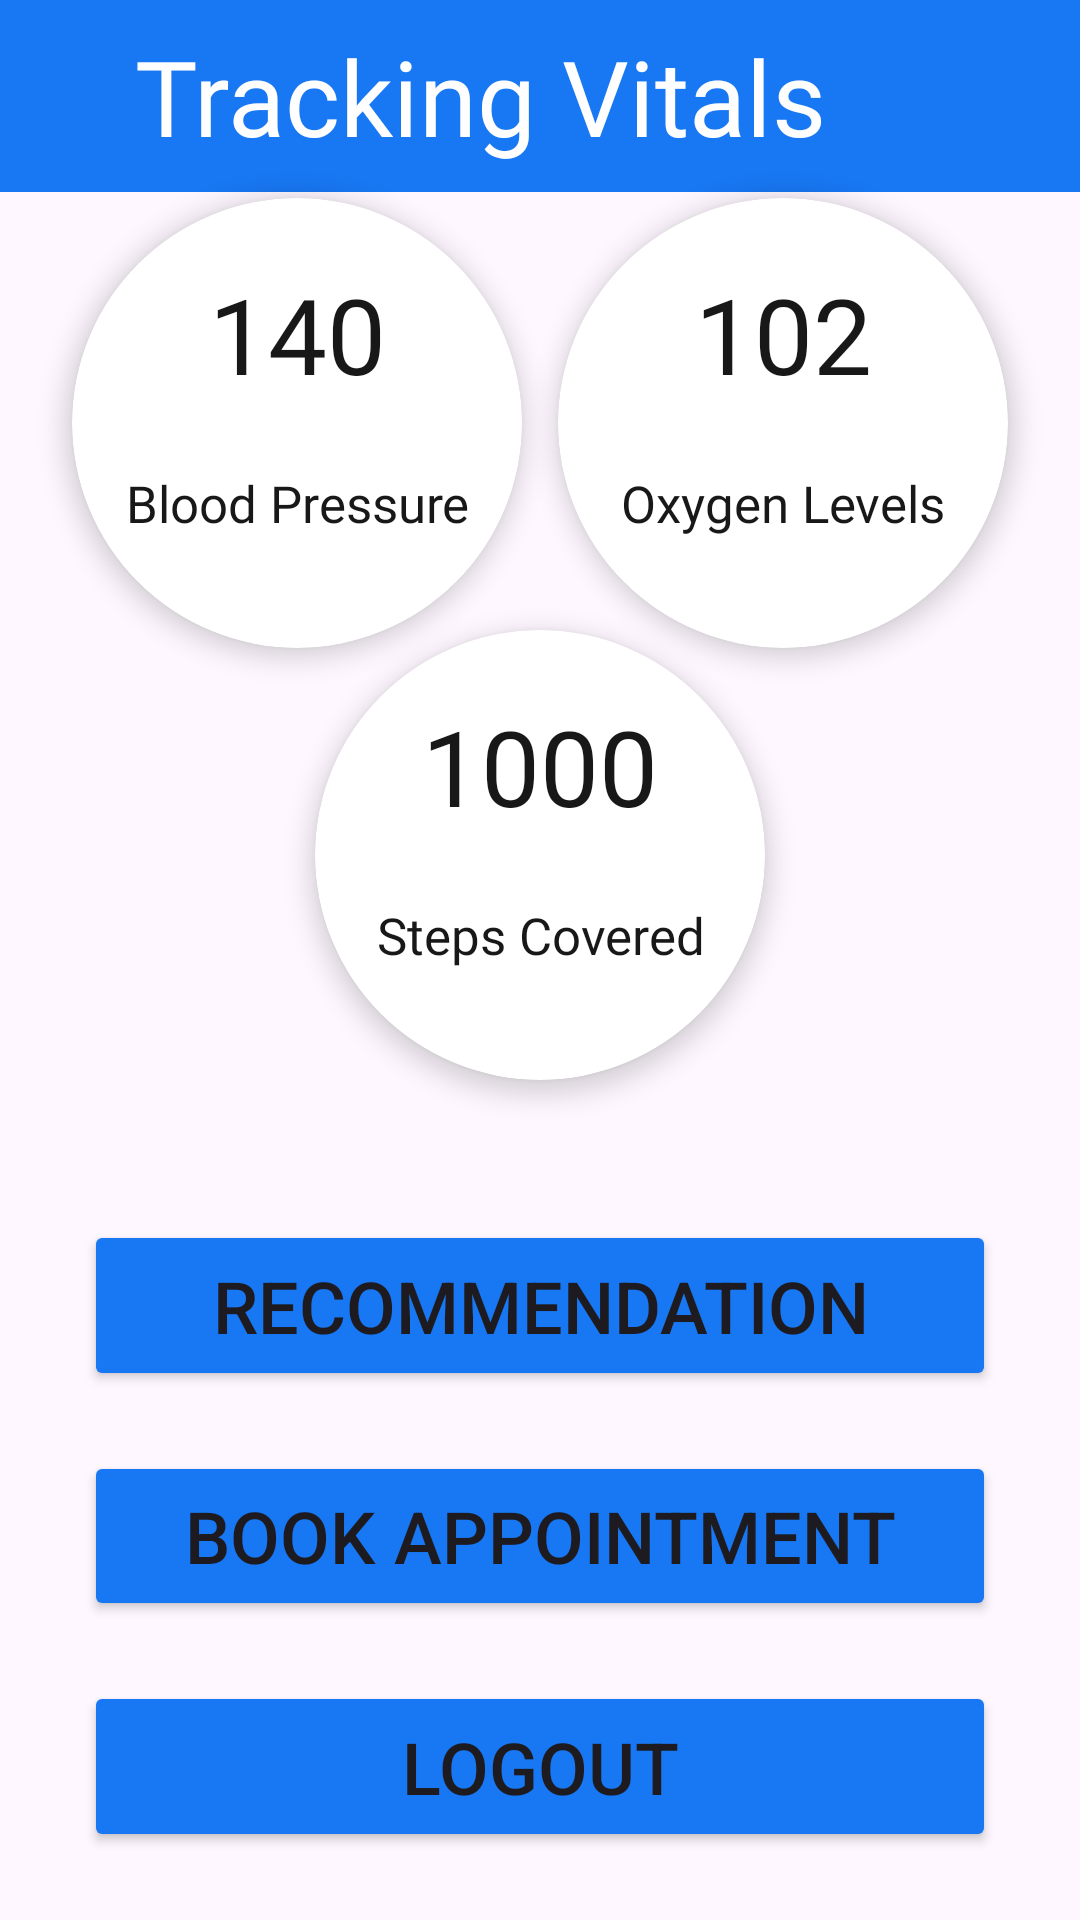

The Android layout XML behind this screen, and the referenced resources:
<!-- AndroidManifest.xml: application theme Theme.OriginHack -->
<!-- res/layout/activity_home.xml -->
<?xml version="1.0" encoding="utf-8"?>
<androidx.constraintlayout.widget.ConstraintLayout xmlns:android="http://schemas.android.com/apk/res/android"
    xmlns:app="http://schemas.android.com/apk/res-auto"
    xmlns:tools="http://schemas.android.com/tools"
    android:id="@+id/nestedScrollView"
    android:layout_width="match_parent"
    android:layout_height="match_parent"
    android:background="@drawable/blury_background"
    tools:context=".activities.HomeActivity">

    <Toolbar
        android:id="@+id/toolBar"
        android:layout_width="match_parent"
        android:layout_height="0dp"
        android:background="@color/blue"
        android:title="@string/data"
        android:titleMarginStart="45dp"
        android:titleTextAppearance="@style/h4"
        android:titleTextColor="@color/g_white"
        app:layout_constraintBottom_toBottomOf="@id/guidelineMrgTop"
        app:layout_constraintEnd_toEndOf="parent"
        app:layout_constraintStart_toStartOf="parent"
        app:layout_constraintTop_toTopOf="parent" />

    <androidx.cardview.widget.CardView
        android:layout_width="150dp"
        android:layout_height="150dp"
        android:layout_margin="10dp"
        app:cardCornerRadius="100dp"
        app:cardElevation="5dp"
        app:layout_constraintBottom_toBottomOf="@id/guideline1"
        app:layout_constraintEnd_toEndOf="@id/guidelineMrgMiddle"
        app:layout_constraintStart_toStartOf="@id/guidelineMrgStart"
        app:layout_constraintTop_toBottomOf="@id/guidelineMrgTop">

        <androidx.constraintlayout.widget.ConstraintLayout
            android:layout_width="match_parent"
            android:layout_height="match_parent">

            <TextView
                android:id="@+id/bloodPressure"
                style="@style/h4"
                android:layout_width="wrap_content"
                android:layout_height="wrap_content"
                android:gravity="center"
                android:text="@string/_1"
                app:layout_constraintBottom_toTopOf="@id/employeeCountText"
                app:layout_constraintEnd_toEndOf="parent"
                app:layout_constraintStart_toStartOf="parent"
                app:layout_constraintTop_toTopOf="parent" />

            <TextView
                android:id="@+id/employeeCountText"
                style="@style/h4"
                android:layout_width="wrap_content"
                android:layout_height="wrap_content"
                android:gravity="center"
                android:text="@string/blood_pressure"
                android:textSize="17sp"
                android:paddingBottom="15dp"
                android:paddingStart="15dp"
                android:paddingEnd="15dp"
                app:layout_constraintBottom_toBottomOf="parent"
                app:layout_constraintEnd_toEndOf="parent"
                app:layout_constraintStart_toStartOf="parent"
                app:layout_constraintTop_toBottomOf="@id/bloodPressure" />

        </androidx.constraintlayout.widget.ConstraintLayout>

    </androidx.cardview.widget.CardView>

    <androidx.cardview.widget.CardView
        android:layout_width="150dp"
        android:layout_height="150dp"
        android:layout_margin="10dp"
        app:cardCornerRadius="100dp"
        app:cardElevation="5dp"
        app:layout_constraintBottom_toBottomOf="@id/guideline1"
        app:layout_constraintEnd_toEndOf="@id/guidelineMrgEnd"
        app:layout_constraintStart_toStartOf="@id/guidelineMrgMiddle"
        app:layout_constraintTop_toBottomOf="@id/guidelineMrgTop">

        <androidx.constraintlayout.widget.ConstraintLayout
            android:layout_width="match_parent"
            android:layout_height="match_parent">

            <TextView
                android:id="@+id/oxygen"
                style="@style/h4"
                android:layout_width="wrap_content"
                android:layout_height="wrap_content"
                android:gravity="center"
                android:text="@string/_2"
                app:layout_constraintBottom_toTopOf="@id/revenueCountText"
                app:layout_constraintEnd_toEndOf="parent"
                app:layout_constraintStart_toStartOf="parent"
                app:layout_constraintTop_toTopOf="parent" />

            <TextView
                android:id="@+id/revenueCountText"
                style="@style/h4"
                android:layout_width="wrap_content"
                android:layout_height="wrap_content"
                android:gravity="center"
                android:text="@string/oxygen_levels"
                android:textSize="17sp"
                android:paddingBottom="15dp"
                android:paddingStart="15dp"
                android:paddingEnd="15dp"
                app:layout_constraintBottom_toBottomOf="parent"
                app:layout_constraintEnd_toEndOf="parent"
                app:layout_constraintStart_toStartOf="parent"
                app:layout_constraintTop_toBottomOf="@id/oxygen" />

        </androidx.constraintlayout.widget.ConstraintLayout>

    </androidx.cardview.widget.CardView>

    <androidx.cardview.widget.CardView
        android:layout_width="150dp"
        android:layout_height="150dp"
        android:layout_margin="10dp"
        app:cardCornerRadius="100dp"
        app:cardElevation="5dp"
        app:layout_constraintBottom_toBottomOf="@id/guideline2"
        app:layout_constraintEnd_toEndOf="@id/guidelineMrgEnd"
        app:layout_constraintStart_toStartOf="@id/guidelineMrgStart"
        app:layout_constraintTop_toBottomOf="@id/guideline1">

        <androidx.constraintlayout.widget.ConstraintLayout
            android:layout_width="match_parent"
            android:layout_height="match_parent">

            <TextView
                android:id="@+id/steps"
                style="@style/h4"
                android:layout_width="wrap_content"
                android:layout_height="wrap_content"
                android:gravity="center"
                android:text="@string/_3"
                app:layout_constraintBottom_toTopOf="@id/bookingsCountText"
                app:layout_constraintEnd_toEndOf="parent"
                app:layout_constraintStart_toStartOf="parent"
                app:layout_constraintTop_toTopOf="parent" />

            <TextView
                android:id="@+id/bookingsCountText"
                style="@style/h4"
                android:layout_width="wrap_content"
                android:layout_height="wrap_content"
                android:gravity="center"
                android:text="@string/steps"
                android:textSize="17sp"
                android:paddingBottom="15dp"
                android:paddingStart="15dp"
                android:paddingEnd="15dp"
                app:layout_constraintBottom_toBottomOf="parent"
                app:layout_constraintEnd_toEndOf="parent"
                app:layout_constraintStart_toStartOf="parent"
                app:layout_constraintTop_toBottomOf="@id/steps" />

        </androidx.constraintlayout.widget.ConstraintLayout>

    </androidx.cardview.widget.CardView>

    <Button
        android:id="@+id/recommendation"
        android:layout_width="0dp"
        android:layout_height="0dp"
        android:layout_margin="10dp"
        android:backgroundTint="@color/blue"
        android:text="@string/recommendation"
        android:textSize="24sp"
        app:layout_constraintBottom_toTopOf="@id/guidelineBottomReadings"
        app:layout_constraintEnd_toEndOf="@id/guidelineMrgEnd"
        app:layout_constraintStart_toStartOf="@id/guidelineMrgStart"
        app:layout_constraintTop_toBottomOf="@id/guideline" />

    <Button
        android:id="@+id/appointment"
        android:layout_width="0dp"
        android:layout_height="0dp"
        android:layout_margin="10dp"
        android:backgroundTint="@color/blue"
        android:text="@string/book_appointment"
        android:textSize="24sp"
        app:layout_constraintBottom_toTopOf="@id/guidelineMrgBottom"
        app:layout_constraintEnd_toEndOf="@id/guidelineMrgEnd"
        app:layout_constraintStart_toStartOf="@id/guidelineMrgStart"
        app:layout_constraintTop_toBottomOf="@id/guidelineBottomReadings" />

    <Button
        android:id="@+id/advice"
        android:layout_width="0dp"
        android:layout_height="0dp"
        android:layout_margin="10dp"
        android:text="@string/Logout"
        android:textSize="24sp"
        android:backgroundTint="@color/blue"
        app:layout_constraintBottom_toBottomOf="@id/guideline3"
        app:layout_constraintEnd_toEndOf="@id/guidelineMrgEnd"
        app:layout_constraintStart_toStartOf="@id/guidelineMrgStart"
        app:layout_constraintTop_toBottomOf="@id/guidelineMrgBottom" />

    <androidx.constraintlayout.widget.Guideline
        android:id="@+id/guidelineMrgTop"
        android:layout_width="wrap_content"
        android:layout_height="wrap_content"
        android:orientation="horizontal"
        app:layout_constraintGuide_percent="0.1" />

    <androidx.constraintlayout.widget.Guideline
        android:id="@+id/guidelineMrgBottom"
        android:layout_width="wrap_content"
        android:layout_height="wrap_content"
        android:orientation="horizontal"
        app:layout_constraintGuide_percent="0.86" />

    <androidx.constraintlayout.widget.Guideline
        android:id="@+id/guidelineMrgStart"
        android:layout_width="wrap_content"
        android:layout_height="wrap_content"
        android:orientation="vertical"
        app:layout_constraintGuide_percent="0.05" />

    <androidx.constraintlayout.widget.Guideline
        android:id="@+id/guidelineMrgEnd"
        android:layout_width="wrap_content"
        android:layout_height="wrap_content"
        android:orientation="vertical"
        app:layout_constraintGuide_percent="0.95" />

    <androidx.constraintlayout.widget.Guideline
        android:id="@+id/guidelineMrgMiddle"
        android:layout_width="wrap_content"
        android:layout_height="wrap_content"
        android:orientation="vertical"
        app:layout_constraintGuide_percent="0.5" />

    <androidx.constraintlayout.widget.Guideline
        android:id="@+id/guideline1"
        android:layout_width="wrap_content"
        android:layout_height="wrap_content"
        android:orientation="horizontal"
        app:layout_constraintGuide_percent="0.34" />

    <androidx.constraintlayout.widget.Guideline
        android:id="@+id/guideline2"
        android:layout_width="wrap_content"
        android:layout_height="wrap_content"
        android:orientation="horizontal"
        app:layout_constraintGuide_percent="0.55" />

    <androidx.constraintlayout.widget.Guideline
        android:id="@+id/guidelineBottomReadings"
        android:layout_width="wrap_content"
        android:layout_height="wrap_content"
        android:orientation="horizontal"
        app:layout_constraintGuide_percent="0.74" />

    <androidx.constraintlayout.widget.Guideline
        android:id="@+id/guideline"
        android:layout_width="wrap_content"
        android:layout_height="wrap_content"
        android:orientation="horizontal"
        app:layout_constraintGuide_percent="0.62" />

    <androidx.constraintlayout.widget.Guideline
        android:id="@+id/guideline3"
        android:layout_width="wrap_content"
        android:layout_height="wrap_content"
        android:orientation="horizontal"
        app:layout_constraintGuide_percent="0.98" />

</androidx.constraintlayout.widget.ConstraintLayout>
<!-- resources referenced by this layout -->
<resources>
  <color name="blue">#1877F2</color>
  <color name="g_white">#FFFEFF</color>
  <string name="Logout">Logout</string>
  <string name="_1">140</string>
  <string name="_2">102</string>
  <string name="_3">1000</string>
  <string name="blood_pressure">Blood Pressure</string>
  <string name="book_appointment">Book Appointment</string>
  <string name="data">Tracking Vitals</string>
  <string name="oxygen_levels">Oxygen Levels</string>
  <string name="recommendation">Recommendation</string>
  <string name="steps">Steps Covered</string>
  <style name="h4">
          <item name="android:fontFamily">@font/mona_sans_regular_wide</item>
          <item name="android:textColor">@color/black</item>
          <item name="android:textSize">@dimen/h4TextSize</item>
      </style>
  <style name="Theme.OriginHack" parent="Base.Theme.OriginHack" />
  <color name="black">#191819</color>
  <dimen name="h4TextSize">35sp</dimen>
  <style name="Base.Theme.OriginHack" parent="Theme.Material3.DayNight.NoActionBar">
          
          
      </style>
</resources>
